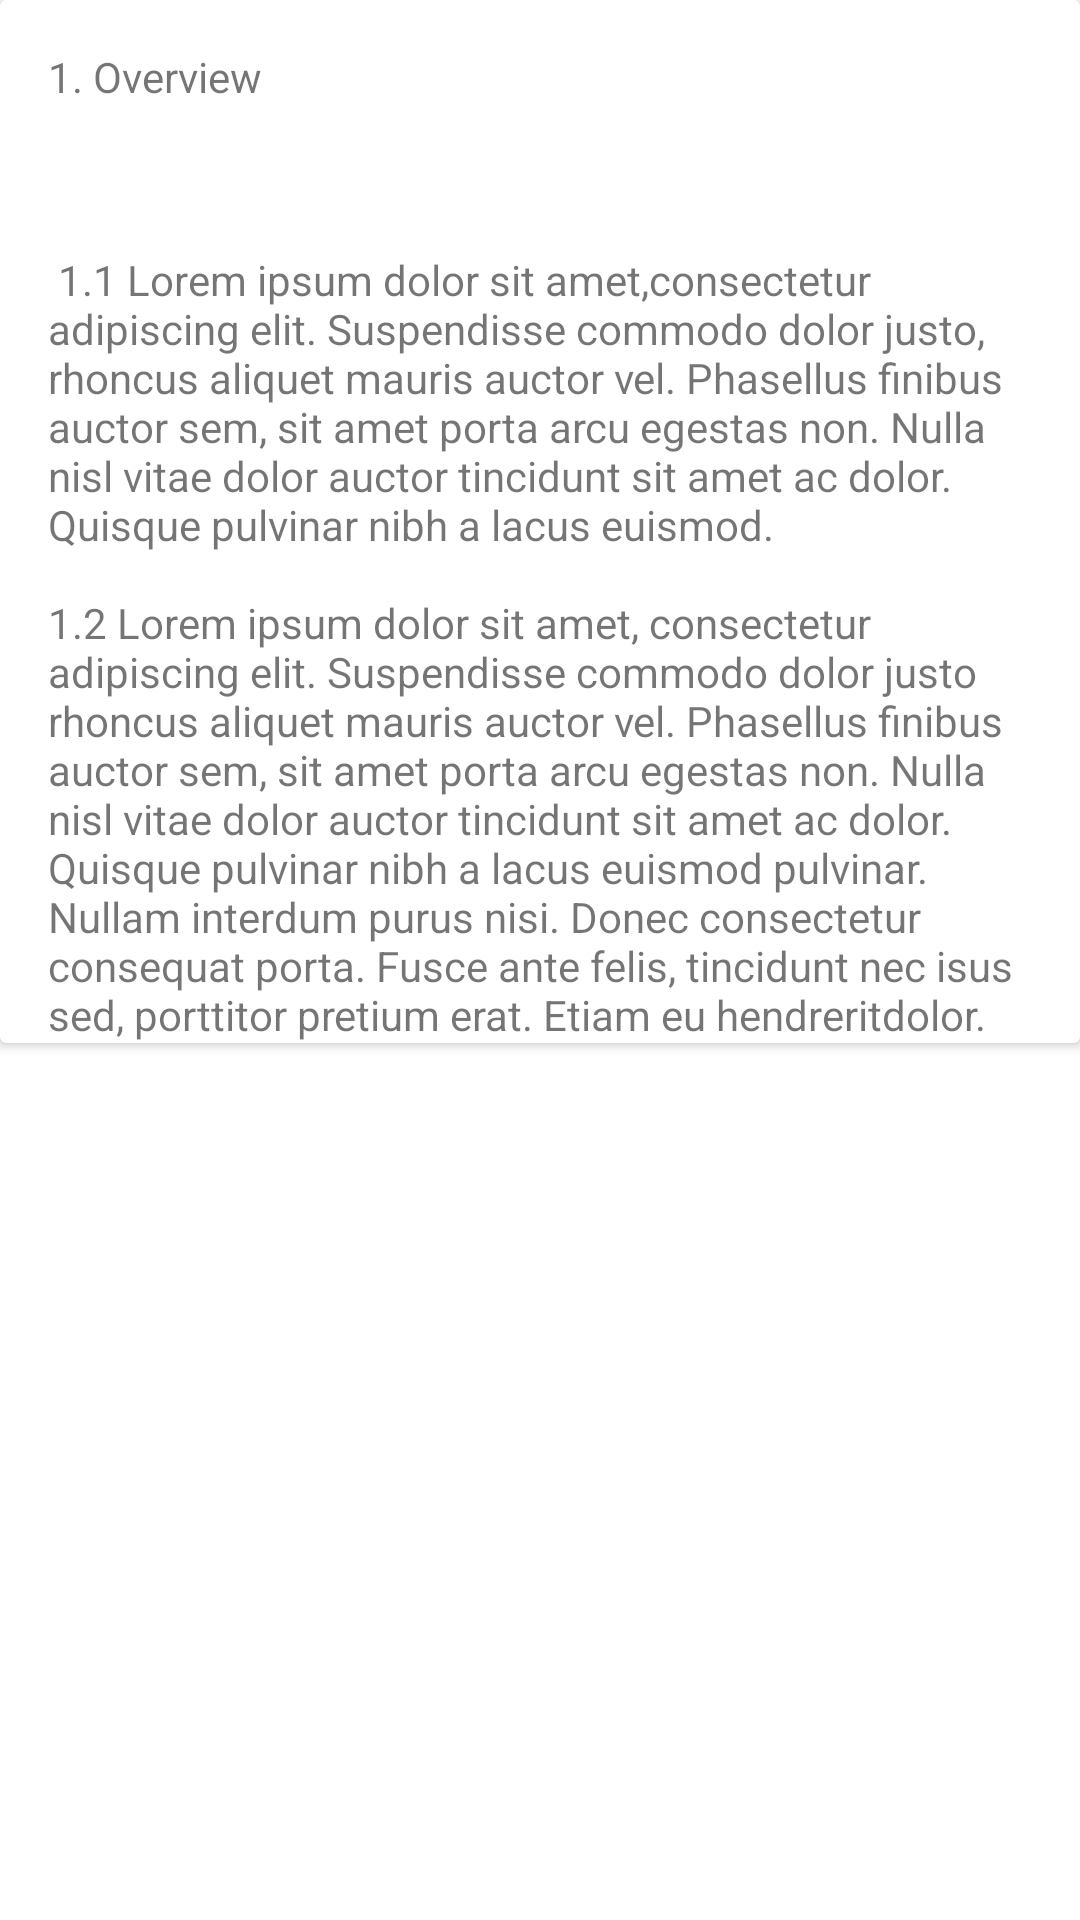

Android layout source for this screen:
<!-- AndroidManifest.xml: application theme Theme.ReachForHelp -->
<!-- res/layout/list_human_right__item.xml -->
<?xml version="1.0" encoding="utf-8"?>
<androidx.constraintlayout.widget.ConstraintLayout xmlns:android="http://schemas.android.com/apk/res/android"
    xmlns:app="http://schemas.android.com/apk/res-auto"
    xmlns:tools="http://schemas.android.com/tools"
    android:layout_width="match_parent"
    android:layout_height="match_parent">

    <androidx.cardview.widget.CardView
        android:layout_width="match_parent"
        android:layout_height="wrap_content"
        app:layout_constraintEnd_toEndOf="parent"
        app:layout_constraintStart_toStartOf="parent"
        app:layout_constraintTop_toTopOf="parent">

        <androidx.constraintlayout.widget.ConstraintLayout
            android:layout_width="match_parent"
            android:layout_height="match_parent">

            <TextView
                android:id="@+id/txt_human_right_title"
                android:layout_width="0dp"
                android:layout_height="wrap_content"
                android:layout_marginStart="@dimen/standard_medium_margin"
                android:layout_marginTop="@dimen/standard_medium_margin"
                android:layout_marginEnd="@dimen/standard_medium_margin"
                android:text="1. Overview"
                app:layout_constraintEnd_toEndOf="parent"
                app:layout_constraintStart_toStartOf="parent"
                app:layout_constraintTop_toTopOf="parent" />

            <TextView
                android:id="@+id/human_right_description"
                android:layout_width="0dp"
                android:layout_height="wrap_content"
                android:layout_marginTop="@dimen/standard_medium_margin"
                android:text="@string/human_right_doc"
                app:layout_constraintBottom_toBottomOf="parent"
                app:layout_constraintEnd_toEndOf="@+id/txt_human_right_title"
                app:layout_constraintStart_toStartOf="@+id/txt_human_right_title"
                app:layout_constraintTop_toBottomOf="@+id/txt_human_right_title" />
        </androidx.constraintlayout.widget.ConstraintLayout>
    </androidx.cardview.widget.CardView>
</androidx.constraintlayout.widget.ConstraintLayout>
<!-- resources referenced by this layout -->
<resources>
  <dimen name="standard_medium_margin">16dp</dimen>
  <string name="human_right_doc">
      \n\n 1.1 Lorem ipsum dolor sit amet,consectetur
      \nadipiscing elit.
      Suspendisse commodo dolor justo,
      rhoncus aliquet mauris auctor vel.
      Phasellus finibus auctor sem,
      sit amet porta arcu egestas non.
      Nulla nisl vitae dolor auctor tincidunt sit amet ac dolor.
      Quisque pulvinar nibh a lacus euismod.
      \n\n1.2  Lorem ipsum dolor sit amet, consectetur
      \nadipiscing elit. Suspendisse commodo dolor justo rhoncus
      aliquet mauris auctor vel. Phasellus finibus auctor sem,
      sit amet porta arcu egestas non.
      Nulla nisl vitae dolor auctor tincidunt sit amet ac dolor.
      Quisque pulvinar nibh a lacus euismod pulvinar. Nullam interdum purus nisi.
      Donec consectetur consequat porta. Fusce ante felis, tincidunt nec isus sed,
      porttitor pretium erat. Etiam eu hendreritdolor.
      </string>
  <style name="Theme.ReachForHelp" parent="Theme.MaterialComponents.DayNight.DarkActionBar">
          
          <item name="colorPrimary">@color/purple_500</item>
          <item name="colorPrimaryVariant">@color/purple_700</item>
          <item name="colorOnPrimary">@color/white</item>
          
          <item name="colorSecondary">@color/teal_200</item>
          <item name="colorSecondaryVariant">@color/teal_700</item>
          <item name="colorOnSecondary">@color/black</item>
          
          <item name="android:statusBarColor" tools:targetApi="l">?attr/colorPrimaryVariant</item>
          
      </style>
  <color name="purple_500">#FF6200EE</color>
  <color name="purple_700">#FF3700B3</color>
  <color name="white">#FFFFFFFF</color>
  <color name="teal_200">#FF03DAC5</color>
  <color name="teal_700">#FF018786</color>
  <color name="black">#FF000000</color>
</resources>
